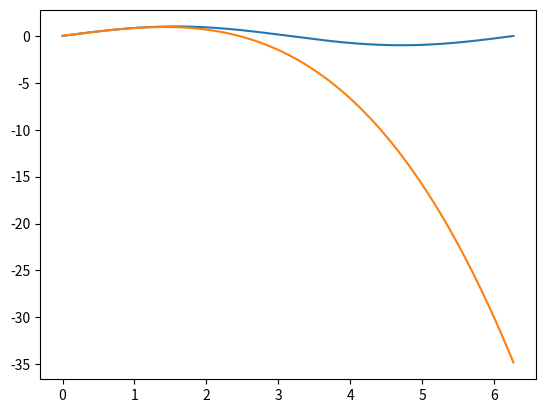

The script that saved this image:
# -*- coding: utf-8 -*-
import matplotlib.pyplot as plt
import numpy as np

def mans_sinuss(x,n):

    k = 0
    a = (-1)**0*x**1/(1)
    S = a
    while k < n: 
        k = k + 1
        R  = (-1)* x*x/((2*k)*(2*k+1))
        a = a * R
        S = S + a
        return S
x = np.arange(0.0, 6.28, 0.01)
y = np.sin(x)
yy = mans_sinuss(x,50)

plt.plot(x,y)
plt.plot(x,yy)
plt.show()
